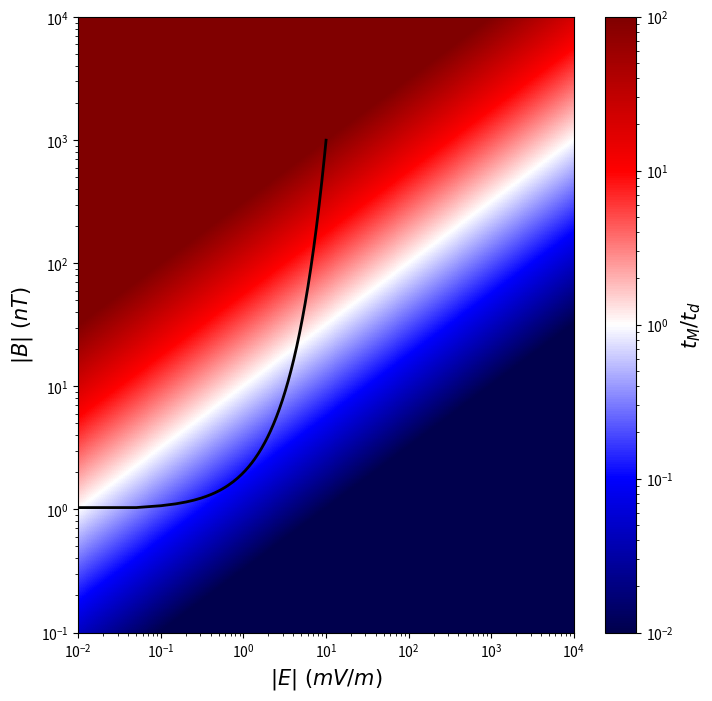
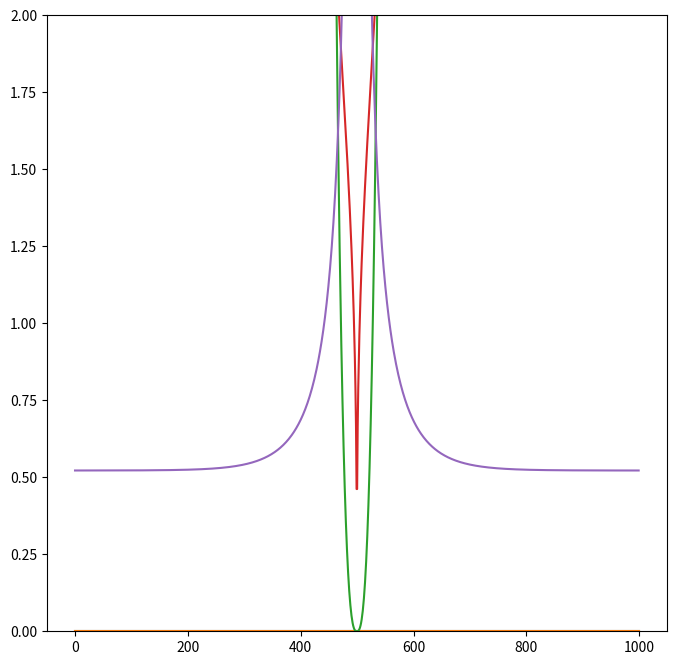
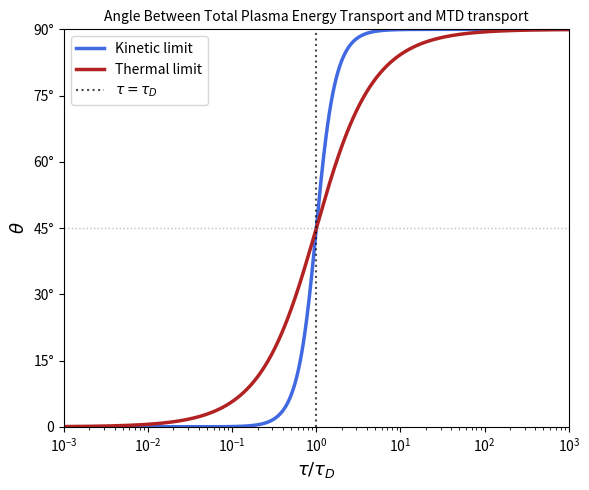
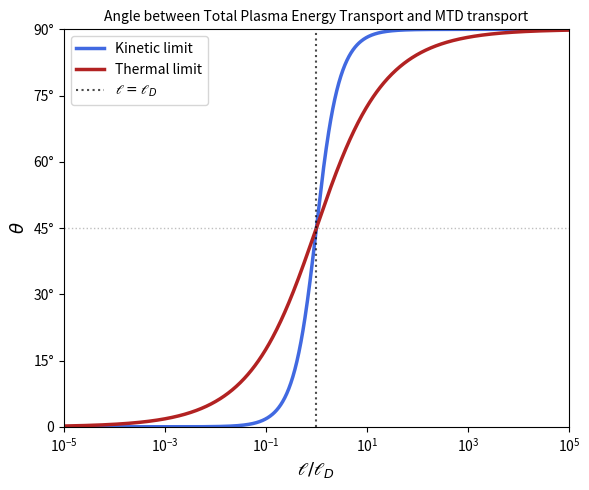
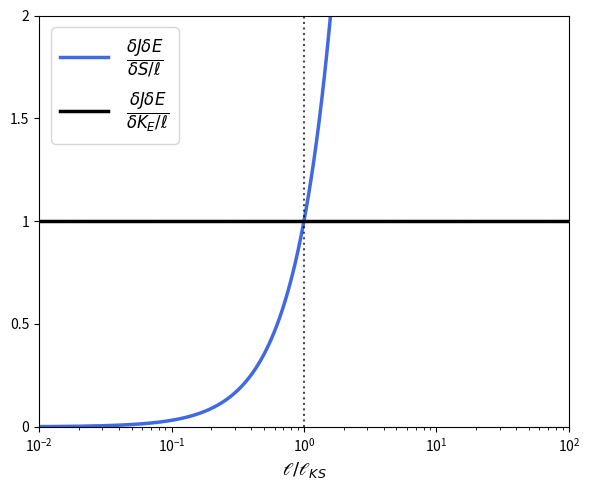
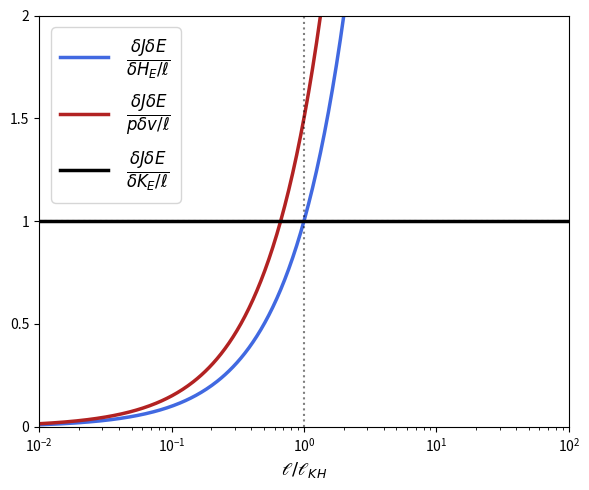
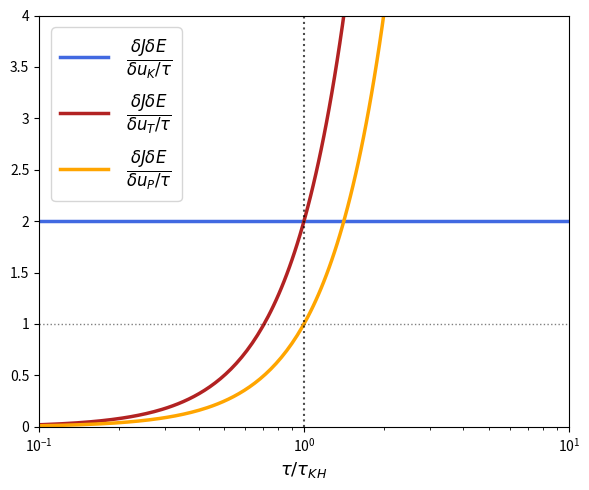

Write Python code to recreate these figures, in order.

#%%
import matplotlib


import matplotlib.pyplot as plt
import numpy as np


matplotlib.rcParams['figure.figsize'] = (8, 8)

import scipy.constants as constants
mu0 = constants.mu_0
eps0 = constants.epsilon_0
mi = constants.proton_mass
me = constants.electron_mass

c = constants.c
e = constants.e
kB = constants.k
#%%

def get_critscales(E,B,m,n,q):
    tm = (1/q)*((2*B/(n*mu_0))**(1/3))*((m/E)**(2/3))        #Tanh
    lm = (1/q)*((B/(n*mu_0))**(2/3))*((m/(2*E))**(1/3))        #Tanh
    td = m/(q*B)
    ld = m*E/(2*q*B**2)
    return tm,td,lm,ld

def get_crittimescales(E,B,m,n,q):
    tm = (1/q)*((2*B/(n*mu_0))**(1/3))*((m/E)**(2/3))        #Tanh
    td = m/(q*B)
    return tm,td,lm,ld

def get_maxenflux(r, t, E, B, m, n, q, T):
    
    # existing terms
    Kdr = np.sqrt(2*(n**2)/m) * (q*E*r)**(3/2)
    Kdt = n*(q*E*t)**3 / (2*m**2)
    Hdr = (5/2) * n * kb * T * np.sqrt(2*q*E*r/m)   
    Hdt = (5/2) * n * kb * T * (q*E*t/m)            
    KD  = (n*m/2) * (E/B)**3
    HD  = (5/2) * n * kb * T * (E/B)        
    S   = E*B / mu_0

    # enthalpy flux terms

    return Kdr, Kdt, KD, S, HD, Hdr, Hdt


def colorplot(x,y,z):
    xgrid,ygrid=np.meshgrid(x,y)
    zgrid = z(xgrid,ygrid)

    fig,ax=plt.subplots()
    im = ax.pcolormesh(xgrid,ygrid,zgrid,cmap=cmap,shading='auto')

    cbar = fig.colorbar(im,ax=ax)
    cbar.set_label(str(z))

    ax.set_xlabel(str(x))
    ax.set_ylabel(str(y))
    return fig, ax

q = constants.e
mu_0 = mu0
n = 1e6*10 #m^-3
m = mi 

E = np.logspace(-5,5,100) #V/m
B = np.logspace(-10,1,100) # T

# fig, ax = colorplot(E,B,get_critscales(E,B,m,n,q))
plt.show()



#%%

def get_critscales(E,B,m,n,q):
    mu0 = constants.mu_0
    q = constants.e
    m=mi
    tm = (1/q)*((2*B/(n*mu0))**(1/3))*((m/E)**(2/3))        #Tanh
    lm = (1/q)*((B/(n*mu0))**(2/3))*((m/(2*E))**(1/3))        #Tanh
    td = m/(q*B)
    ld = m*E/(2*q*B**2)
    return tm,td,lm,ld


envs = {
    "EDR":         (50,   20),
    "Magnetotail": (1,    10),
    "Solar Wind":  (5,    5),
    "Inner MS":    (10,   200),
    "Bow Shock":   (0.1,  20),
    # "Solar Corona":   (1e3*0.1,  100),
}
n=1e7
import matplotlib.colors as colors
E = np.logspace(-5,1,1000) #V/m
B = np.logspace(-10,-5,1000) # T

EE,BB = np.meshgrid(E,B)
tm,td,lm,ld = get_critscales(EE,BB,mi,n,q)
norm = colors.LogNorm(vmin=1e-2,vmax=1e2)
fig,ax=plt.subplots()
im=ax.pcolormesh(1e3*EE,1e9*BB,tm/td,cmap = 'seismic',norm=norm)



# for label, (E_pt, B_pt) in envs.items():
#     ax.scatter(E_pt, B_pt, s=80, zorder=5,
#                edgecolors='white', linewidths=0.8, color='k')
#     ax.annotate(label, xy=(E_pt, B_pt), xytext=(6, 4),
#                 textcoords='offset points', fontsize=8, color='white')


# E_path = np.array([1e-4, 1e-3, 1e-2, 1e-1,1e-1])  # V/m
# B_path = np.array([1e-9, 1e-8, 1e-7, 1e-6,1e-7])  # T
# ax.plot(1e3 * E_path, 1e9 * B_path, 
#         color='lime', linewidth=2, marker='o', markersize=5, zorder=5)
t = np.linspace(0, 1, 200)
E_path = 1e-4 * (1e2)*t   # exponential sweep in E
B_path = 1e-9 * (1e3)**t   # exponential sweep in B
ax.plot(1e3 * E_path, 1e9 * B_path, color='k', lw=2, zorder=5)


ax.set_xlabel('$|E| \ (mV/m)$',fontsize=15)
ax.set_ylabel('$|B| \  (nT)$',fontsize=15)
ax.set_xscale('log')
ax.set_yscale('log')




cbar = plt.colorbar(im)
cbar.set_label(r'$t_M/t_d$',fontsize=15)
plt.show()
#%%
# Current sheet half-width
lam = 1.0  # normalized units

# 1D coordinate across the sheet
y = np.linspace(-5*lam, 5*lam, 1000)

# Harris sheet profiles
B0 = 20e-9      # T (20 nT asymptotic lobe field)
n0 = 1e6        # m^-3 (1 cm^-3 sheet density)
nb = 0.1e6      # m^-3 background/lobe density
E0 = 1e-3       # V/m (peak reconnection E field)

B = B0 * np.tanh(y / lam)
n = n0 * (1/np.cosh(y/lam))**2 + nb
E = E0 * (1/np.cosh(y/lam))**2  # peaks at center, falls off like density

plt.plot(B)
plt.plot(1e-5*E)

#%%
tm_path, td_path, lm_path, ld_path = get_critscales(abs(E), abs(B), mi, n, q)

plt.plot(lm_path/ld_path)
# plt.plot(ld_path)
plt.ylim(0,2)

#%%



plt.plot(tm_path)
plt.plot(td_path)


#%%


import numpy as np
import matplotlib.pyplot as plt

# tau/tauD axis - log spaced
tau_ratio = np.logspace(-5, 5, 1000)

# theta in each limit
theta_kinetic = np.arctan((tau_ratio)**3)
theta_thermal = np.arctan(tau_ratio)

# convert to degrees
theta_kinetic_deg = np.degrees(theta_kinetic)
theta_thermal_deg = np.degrees(theta_thermal)

fig, ax = plt.subplots(figsize=(6, 5))

ax.plot(tau_ratio, theta_kinetic_deg, color='royalblue', lw=2.5, label=r'Kinetic limit')
ax.plot(tau_ratio, theta_thermal_deg, color='firebrick', lw=2.5, linestyle='-', label=r'Thermal limit')

# critical scale line
ax.axvline(x=1, color='k', lw=1.5, linestyle=':', alpha=0.7, label=r'$\tau = \tau_D$')
ax.axhline(y=45, color='gray', lw=1, linestyle=':', alpha=0.5)



# pi/2 and 0 labels on y axis
ax.set_yticks([0, 15, 30, 45, 60, 75, 90])
ax.set_yticklabels(['0', '15°', '30°', '45°', '60°', '75°', '90°'])

ax.set_xscale('log')
ax.set_xlim(1e-3, 1e3)
ax.set_ylim(0, 90)

ax.set_xlabel(r'$\tau / \tau_D$', fontsize=13)
ax.set_ylabel(r'$\theta$', fontsize=13)
ax.set_title(r'Angle Between Total Plasma Energy Transport and MTD transport', fontsize=10)

ax.legend(fontsize=10, loc='upper left')


plt.tight_layout()
plt.savefig('theta_vs_tau.png', dpi=150, bbox_inches='tight')
plt.show()



# ell/ellD axis - log spaced
ell_ratio = np.logspace(-5, 5, 1000)

# theta in each limit
theta_kinetic = np.arctan((ell_ratio)**(3/2))
theta_thermal = np.arctan((ell_ratio)**(1/2))

# convert to degrees
theta_kinetic_deg = np.degrees(theta_kinetic)
theta_thermal_deg = np.degrees(theta_thermal)

fig, ax = plt.subplots(figsize=(6, 5))

ax.plot(ell_ratio, theta_kinetic_deg, color='royalblue', lw=2.5, label=r'Kinetic limit')
ax.plot(ell_ratio, theta_thermal_deg, color='firebrick', lw=2.5, linestyle='-', label=r'Thermal limit')

# critical scale line
ax.axvline(x=1, color='k', lw=1.5, linestyle=':', alpha=0.7, label=r'$\mathscr{l} = \mathscr{l}_D$')
ax.axhline(y=45, color='gray', lw=1, linestyle=':', alpha=0.5)



# pi/2 and 0 labels on y axis
ax.set_yticks([0, 15, 30, 45, 60, 75, 90])
ax.set_yticklabels(['0', '15°', '30°', '45°', '60°', '75°', '90°'])

ax.set_xscale('log')
ax.set_xlim(1e-5, 1e5)
ax.set_ylim(0, 90)

ax.set_xlabel(r'$\mathscr{l} / \mathscr{l}_D$', fontsize=13)
ax.set_ylabel(r'$\theta$', fontsize=13)
ax.set_title(r'Angle between Total Plasma Energy Transport and MTD transport', fontsize=10)

ax.legend(fontsize=10, loc='upper left')


plt.tight_layout()
plt.savefig('theta_vs_tau.png', dpi=150, bbox_inches='tight')
plt.show()
# %%


# ell/ellD axis - log spaced
ell_ratio = np.logspace(-5, 5, 1000)

jdeods = (ell_ratio)**(3/2)

# convert to degrees
fig, ax = plt.subplots(figsize=(6, 5))

ax.plot(ell_ratio, jdeods, color='royalblue', lw=2.5, label = r'$\frac{\delta J \delta E}{\delta S/\ell}$')
ax.plot(ell_ratio, ell_ratio/ell_ratio, color='k', lw=2.5,label = r'$\frac{\delta J \delta E}{\delta K_E/\ell}$')

# critical scale line
ax.axvline(x=1, color='k', lw=1.5, linestyle=':', alpha=0.7)
ax.axhline(y=1, color='k', lw=1.5, linestyle=':', alpha=0.5)



# pi/2 and 0 labels on y axis
ax.set_yticks([0, 0.5, 1, 1.5, 2])
ax.set_yticklabels(['0', '0.5', '1', '1.5', '2'])

ax.set_xscale('log')
ax.set_xlim(1e-2, 1e2)
ax.set_ylim(0, 2)

ax.set_xlabel(r'$\mathscr{l} / \mathscr{l}_{KS}$', fontsize=13)
# ax.set_ylabel(r'$\frac{\delta J \delta E}{\delta S/\ell}$', fontsize=17)
# ax.set_title(r'Angle between Total Plasma Energy Transport and MTD transport', fontsize=10)

ax.legend(fontsize=17, loc='upper left')


plt.tight_layout()
# plt.savefig('theta_vs_tau.png', dpi=150, bbox_inches='tight')
plt.show()


# ell/ellD axis - log spaced
ell_ratio = np.logspace(-5, 5, 1000)

jdeodhe = (ell_ratio)
jdeodpdv = (3/2)*(ell_ratio)

# convert to degrees
fig, ax = plt.subplots(figsize=(6, 5))

ax.plot(ell_ratio, jdeodhe, color='royalblue', lw=2.5,label = r'$\frac{\delta J \delta E}{\delta H_E/\ell}$')
ax.plot(ell_ratio, jdeodpdv, color='firebrick', lw=2.5,label = r'$\frac{\delta J \delta E}{p\delta v/\ell}$')
ax.plot(ell_ratio, ell_ratio/ell_ratio, color='k', lw=2.5,label = r'$\frac{\delta J \delta E}{\delta K_E/\ell}$')

# critical scale line
ax.axvline(x=1, color='k', lw=1.5, linestyle=':', alpha=0.5)
ax.axhline(y=1, color='k', lw=1.5, linestyle=':', alpha=0.5)



# pi/2 and 0 labels on y axis
ax.set_yticks([0, 0.5, 1, 1.5, 2])
ax.set_yticklabels(['0', '0.5', '1', '1.5', '2'])

ax.set_xscale('log')
ax.set_xlim(1e-2, 1e2)
ax.set_ylim(0, 2)

ax.set_xlabel(r'$\mathscr{l} / \mathscr{l}_{KH}$', fontsize=13)
# ax.set_ylabel(r'$\frac{\delta J \delta E}{\delta H_E/\ell}$', fontsize=17)
# ax.set_title(r'Angle between Total Plasma Energy Transport and MTD transport', fontsize=10)

ax.legend(fontsize=17, loc='upper left')


plt.tight_layout()
# plt.savefig('theta_vs_tau.png', dpi=150, bbox_inches='tight')
plt.show()
# %%

# tau/tauD axis - log spaced
tau_ratio = np.logspace(-5, 5, 1000)
# tau_ratio = np.linspace(0.1, 10, 1000)

# theta in each limit
jdeoduk = (2*tau_ratio/tau_ratio)
jdeodut = (2*(tau_ratio**2))
jdeodup = (tau_ratio**2)



fig, ax = plt.subplots(figsize=(6, 5))

ax.plot(tau_ratio, jdeoduk, color='royalblue', lw=2.5, label=r'$\frac{\delta J \delta E}{\delta u_K/\tau}$')
ax.plot(tau_ratio, jdeodut, color='firebrick', lw=2.5, label=r'$\frac{\delta J \delta E}{\delta u_T/\tau}$')
ax.plot(tau_ratio, jdeodup, color='orange', lw=2.5, label=r'$\frac{\delta J \delta E}{\delta u_P/\tau}$')

# critical scale line
ax.axvline(x=1, color='k', lw=1.5, linestyle=':', alpha=0.7)
ax.axhline(y=45, color='gray', lw=1, linestyle=':', alpha=0.5)



# pi/2 and 0 labels on y axis
ax.set_yticks([0, 0.5, 1, 1.5, 2, 2.5, 3, 3.5, 4])
ax.set_yticklabels(['0', '0.5', '1', '1.5', '2', '2.5', '3', '3.5', '4'])

ax.set_xscale('log')
ax.set_xlim(1e-1, 1e1)
ax.set_ylim(0, 4)

ax.set_xlabel(r'$\tau / \tau_{KH}$', fontsize=13)
ax.axhline(y=1, color='k', lw=1, linestyle=':', alpha=0.5)
# ax.set_ylabel(r'$\theta$', fontsize=13)
# ax.set_title(r'Angle Between Total Plasma Energy Transport and MTD transport', fontsize=10)

ax.legend(fontsize=17, loc='upper left')


plt.tight_layout()
plt.savefig('theta_vs_tau.png', dpi=150, bbox_inches='tight')
plt.show()

# %%

#__________________________

#%%


# %%
